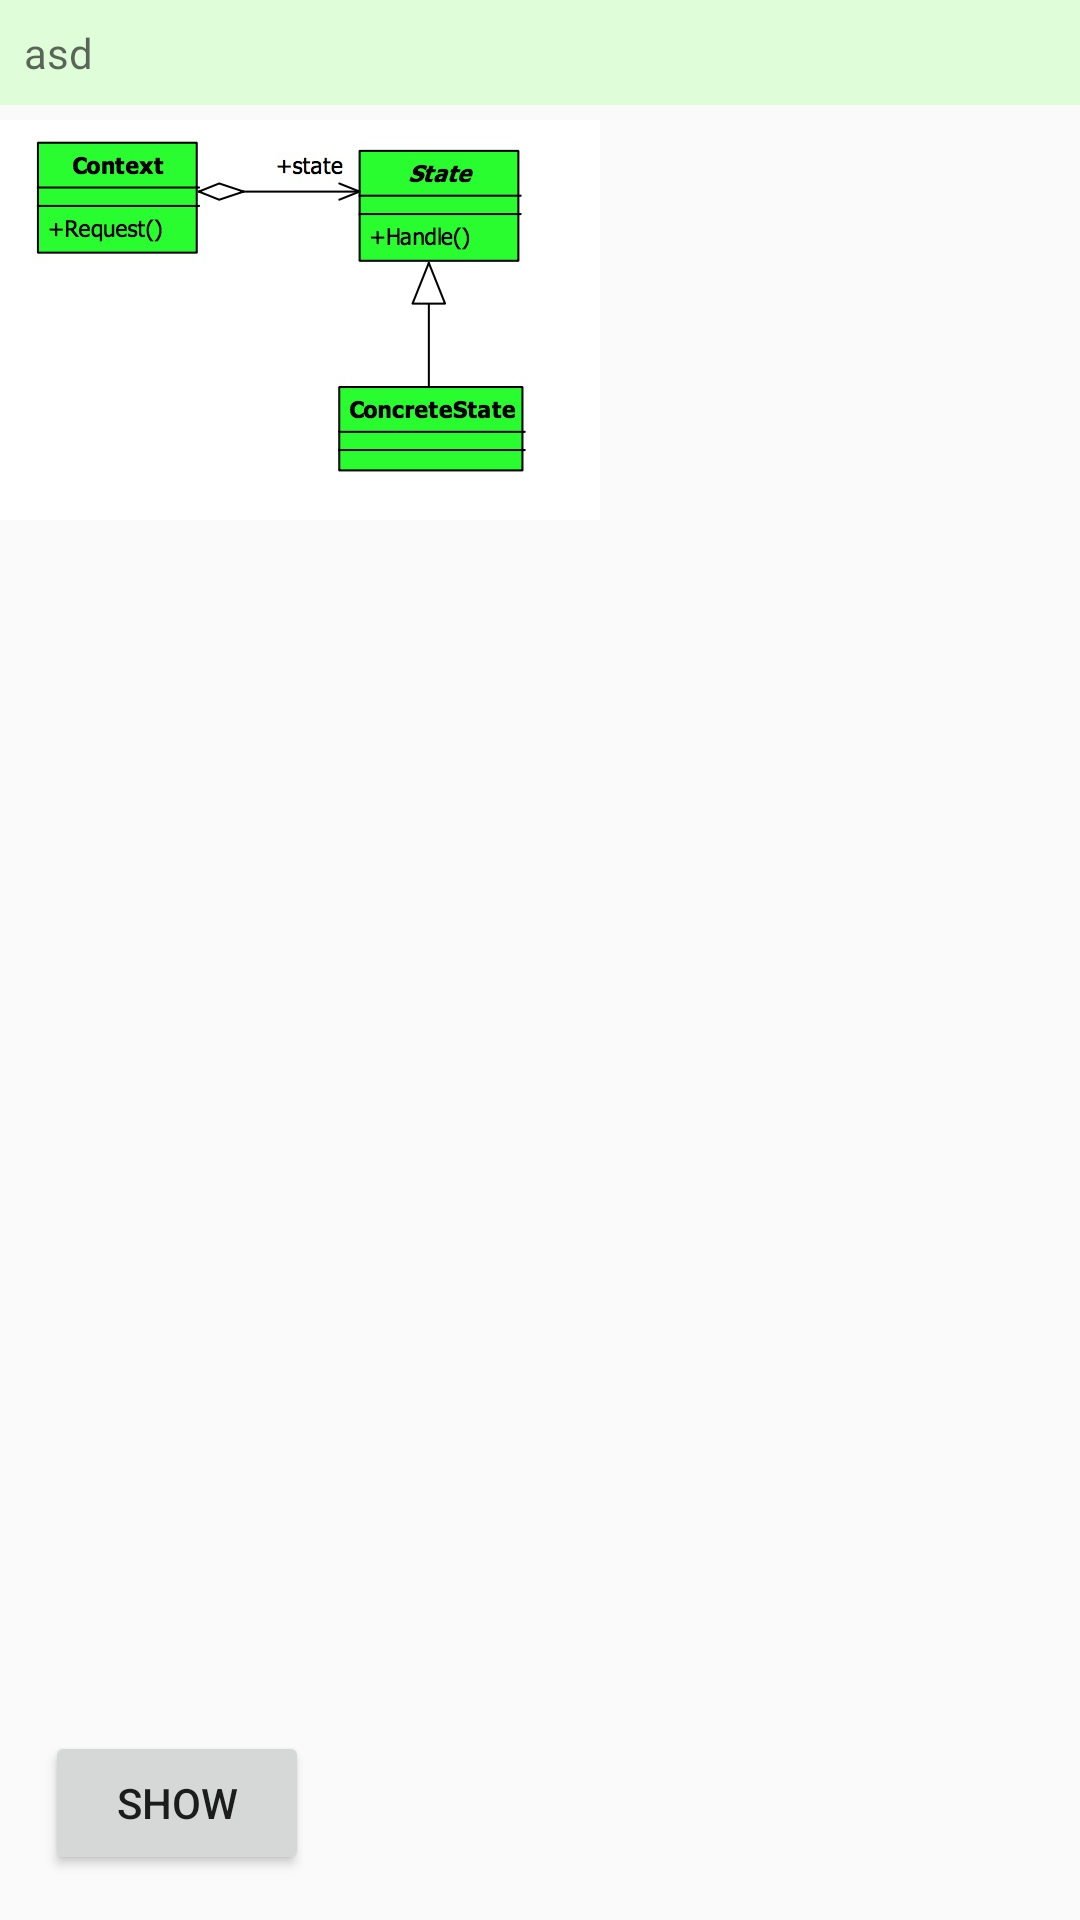

Reconstruct the res/layout file that produces this screen, plus the resources it refers to.
<!-- AndroidManifest.xml: application theme AppTheme -->
<!-- res/layout/activity_state.xml -->
<?xml version="1.0" encoding="utf-8"?>
<RelativeLayout xmlns:android="http://schemas.android.com/apk/res/android"
    xmlns:tools="http://schemas.android.com/tools"
    android:layout_width="match_parent"
    android:layout_height="match_parent"
    tools:context="com.walden.javadesignmode.activity.StateActivity">

    <include layout="@layout/description" />

    <ImageView
        android:id="@+id/state_img"
        android:layout_width="wrap_content"
        android:layout_height="wrap_content"
        android:layout_below="@+id/description"
        android:layout_marginTop="5dp"
        android:src="@mipmap/state_mode" />

    <TextView
        android:id="@+id/description_result"
        style="@style/result"
        android:layout_width="match_parent"
        android:layout_height="wrap_content"
        android:layout_below="@+id/state_img" />

    <Button
        android:id="@+id/state_bt1"
        android:layout_width="wrap_content"
        android:layout_height="wrap_content"
        android:layout_alignParentBottom="true"
        android:layout_margin="15dp"
        android:text="show" />
</RelativeLayout>
<!-- res/layout/description.xml (included above) -->
<?xml version="1.0" encoding="utf-8"?>
<TextView xmlns:android="http://schemas.android.com/apk/res/android"
    android:id="@+id/description"
    style="@style/description"
    android:layout_width="match_parent"
    android:layout_height="wrap_content">

</TextView>
<!-- resources referenced by this layout -->
<resources>
  <!-- mipmap state_mode: jpeg bitmap (mipmap-xxhdpi, 34671 bytes) -->
  <style name="description">
          <item name="android:background">#99ceffc2</item>
          <item name="android:hint">asd</item>
          <item name="android:textSize">14sp</item>
          <item name="android:textColor">#777</item>
          <item name="android:padding">8dp</item>
      </style>
  <style name="result">
          <item name="android:textSize">18sp</item>
          <item name="android:textColor">#f05050</item>
          <item name="android:padding">15dp</item>
      </style>
  <style name="AppTheme" parent="Theme.AppCompat.Light.DarkActionBar">
          
          <item name="colorPrimary">@color/colorPrimary</item>
          <item name="colorPrimaryDark">@color/colorPrimaryDark</item>
          <item name="colorAccent">@color/colorAccent</item>
      </style>
  <!-- not gathered from this repository: default colours our renderer supplied (Android Studio template values) -->
  <color name="colorPrimary">#FF6200EE</color>
  <color name="colorPrimaryDark">#FF3700B3</color>
  <color name="colorAccent">#FF03DAC5</color>
</resources>
